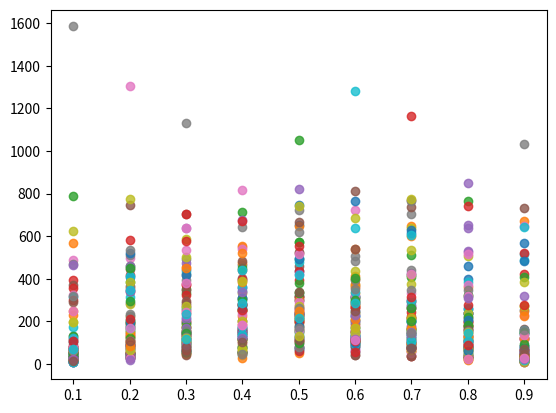

Source code (Python):
#!/usr/bin/env python3

import numpy as np
import matplotlib.pyplot as plt
import math

def simulation(p, f, t):
    counter = []
    for i in range(t):
        freq = f
        gen = 0
        while True:
            prob = np.random.binomial(2 * p, freq)
            freq = prob/( 2 * p ) 
            gen += 1
            if (freq == 0.0) or (freq == 1.0):
                break
        counter.append(gen)
    return(counter)

freq = [0.1, 0.2, 0.3, 0.4, 0.5, 0.6, 0.7, 0.8, 0.9]

values = {}
for f in freq:
    r = simulation(100, f, 100)
    values[f] = r

for p in freq:
    for v in values[p]:
        plt.scatter(x=p, y=v, alpha= 0.8)
    plt.savefig("freq_vs_time.png")